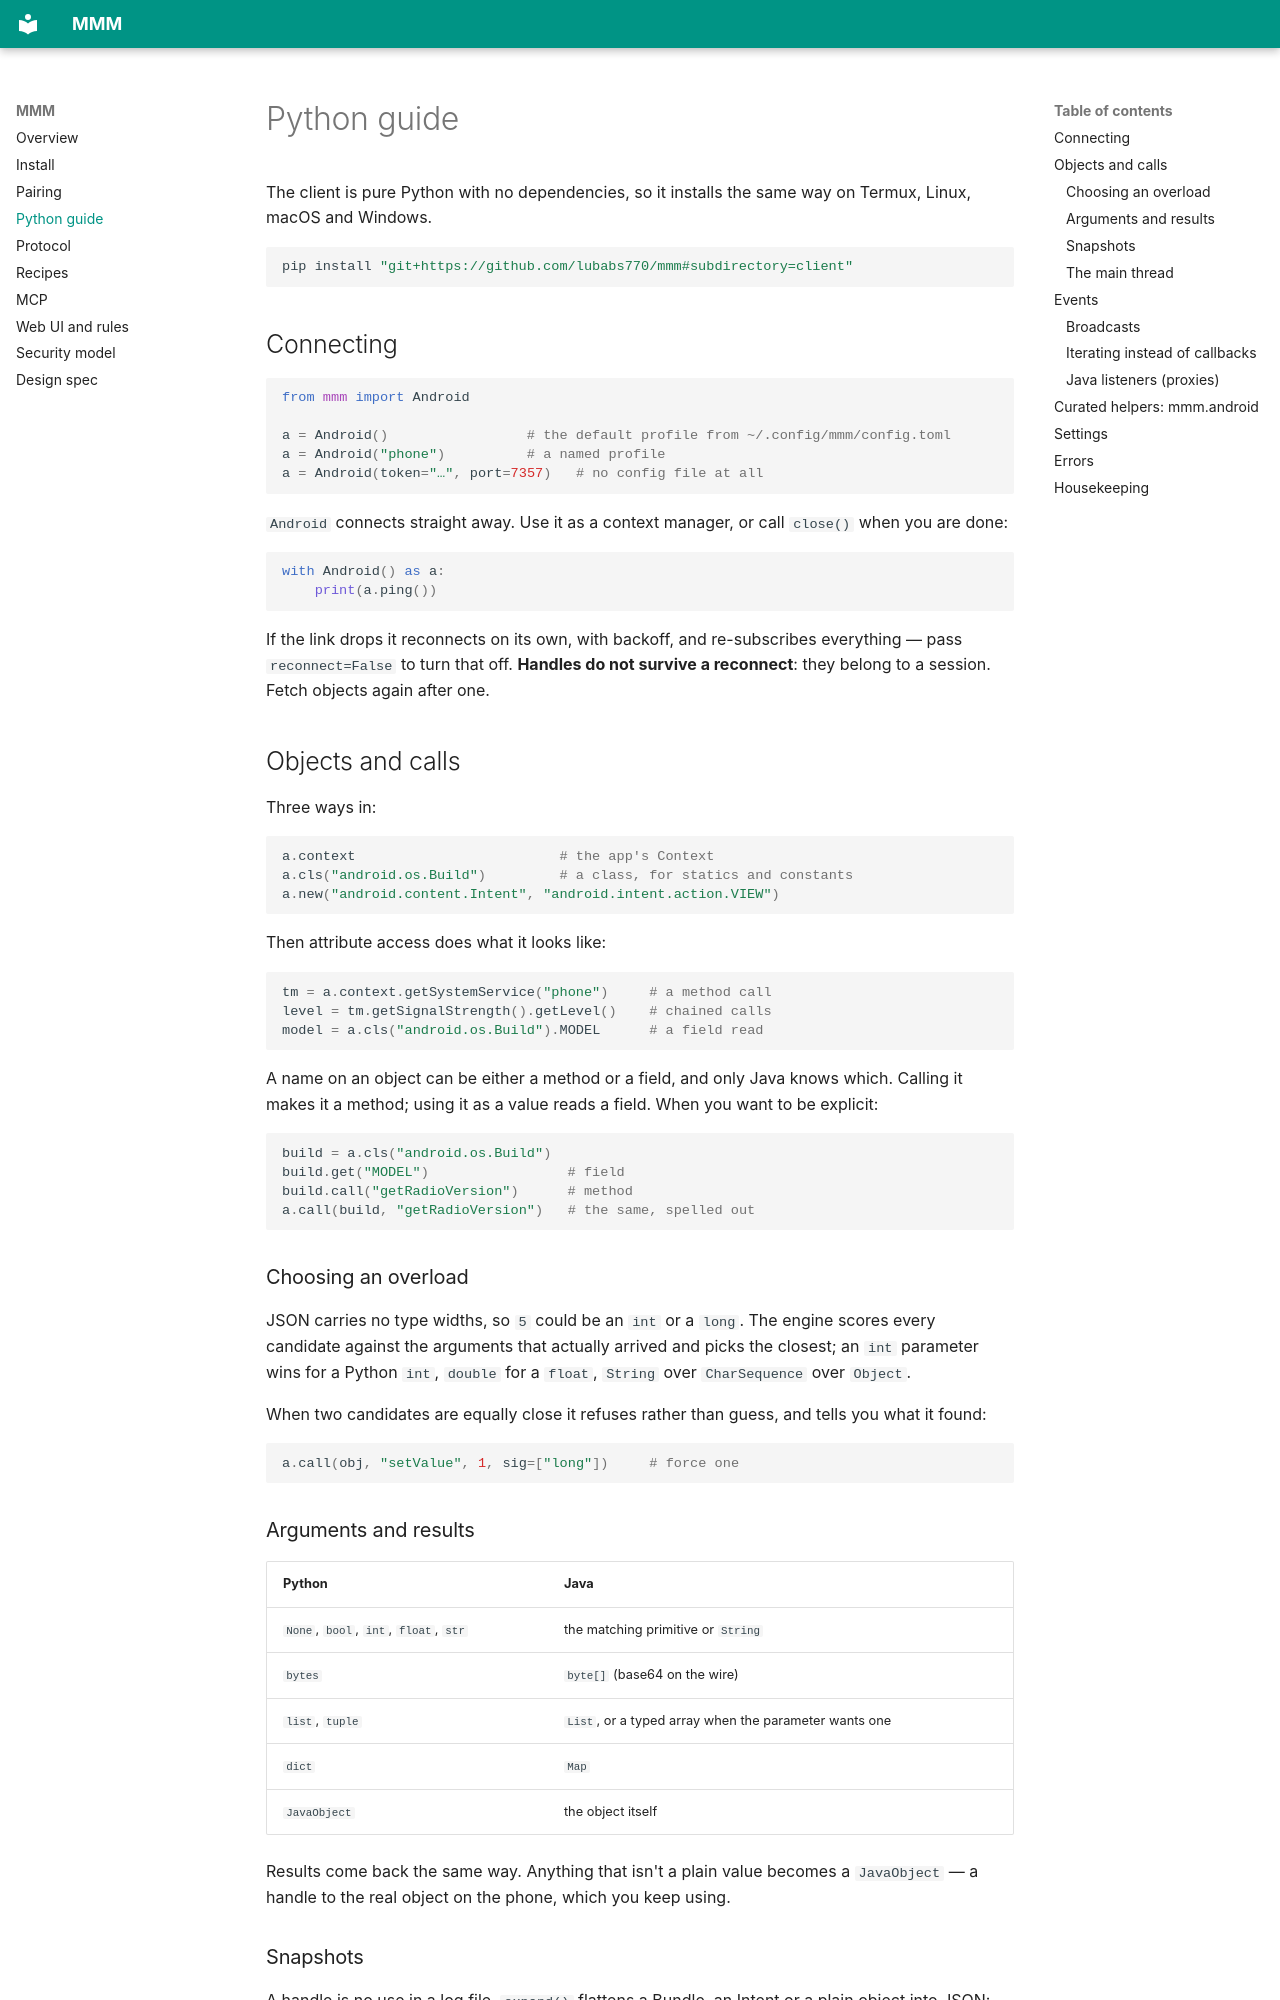

repository: lubabs770/mmm · page: python/index.html · generator: mkdocs

# Python guide

The client is pure Python with no dependencies, so it installs the same way on
Termux, Linux, macOS and Windows.

```sh
pip install "git+https://github.com/lubabs770/mmm#subdirectory=client"
```

## Connecting

```python
from mmm import Android

a = Android()                 # the default profile from ~/.config/mmm/config.toml
a = Android("phone")          # a named profile
a = Android(token="…", port=7357)   # no config file at all
```

`Android` connects straight away. Use it as a context manager, or call `close()`
when you are done:

```python
with Android() as a:
    print(a.ping())
```

If the link drops it reconnects on its own, with backoff, and re-subscribes
everything — pass `reconnect=False` to turn that off. **Handles do not survive a
reconnect**: they belong to a session. Fetch objects again after one.

## Objects and calls

Three ways in:

```python
a.context                         # the app's Context
a.cls("android.os.Build")         # a class, for statics and constants
a.new("android.content.Intent", "android.intent.action.VIEW")
```

Then attribute access does what it looks like:

```python
tm = a.context.getSystemService("phone")     # a method call
level = tm.getSignalStrength().getLevel()    # chained calls
model = a.cls("android.os.Build").MODEL      # a field read
```

A name on an object can be either a method or a field, and only Java knows which.
Calling it makes it a method; using it as a value reads a field. When you want to be
explicit:

```python
build = a.cls("android.os.Build")
build.get("MODEL")                 # field
build.call("getRadioVersion")      # method
a.call(build, "getRadioVersion")   # the same, spelled out
```

### Choosing an overload

JSON carries no type widths, so `5` could be an `int` or a `long`. The engine scores
every candidate against the arguments that actually arrived and picks the closest; an
`int` parameter wins for a Python `int`, `double` for a `float`, `String` over
`CharSequence` over `Object`.

When two candidates are equally close it refuses rather than guess, and tells you
what it found:

```python
a.call(obj, "setValue", 1, sig=["long"])     # force one
```

### Arguments and results

| Python | Java |
|---|---|
| `None`, `bool`, `int`, `float`, `str` | the matching primitive or `String` |
| `bytes` | `byte[]` (base64 on the wire) |
| `list`, `tuple` | `List`, or a typed array when the parameter wants one |
| `dict` | `Map` |
| `JavaObject` | the object itself |

Results come back the same way. Anything that isn't a plain value becomes a
`JavaObject` — a handle to the real object on the phone, which you keep using.

### Snapshots

A handle is no use in a log file. `expand()` flattens a Bundle, an Intent or a plain
object into JSON:

```python
intent = a.new("android.content.Intent", "android.intent.action.VIEW")
print(intent.expand())
# {'action': 'android.intent.action.VIEW', 'extras': {}, 'flags': 0, …}

a.call(obj, "getSomething", expand=True)     # expand the result of one call
```
